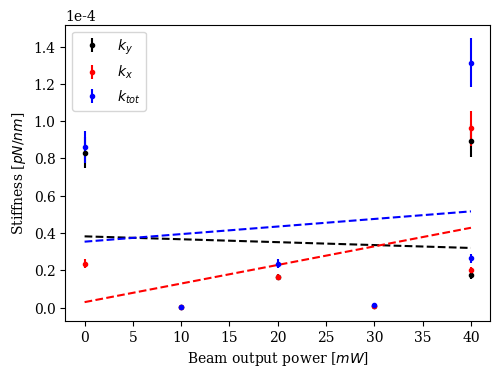

Generate this figure with matplotlib: (Note: this script raises an exception after producing the figure.)
import numpy as np
import matplotlib
import matplotlib.pyplot as plt
from scipy.optimize import curve_fit as cv

matplotlib.rcParams['figure.dpi']   = 150
matplotlib.rcParams['font.family']  = "serif"

def fit_func(x, a, b):
    return a*x+b

#------BEAD MEASURMENT----------------------#
bead_power      = np.asarray([0, 10, 20, 30, 40, 40])
bead_x_stiff    = np.asarray([2.3652e-5, 2.4569e-7, 1.665e-5, 8.3591e-7, 1.9969e-5, 9.6086e-5])
bead_y_stiff    = np.asarray([8.2974e-5, 2.9425e-7, 1.6591e-5, 9.7104e-7, 1.7268e-5, 8.9602e-5])
bead_t_stiff    = np.sqrt( np.asarray(bead_x_stiff)**2 + np.asarray(bead_y_stiff)**2 )
bead_x_err = bead_x_stiff/10
bead_y_err = bead_y_stiff/10
bead_t_err = np.sqrt( bead_x_err**2 + bead_y_err**2)

#------FUNCTION FIT-------------------------#
param_b_x, trash = cv(fit_func, bead_power, bead_x_stiff)
param_b_y, trash = cv(fit_func, bead_power, bead_y_stiff)
param_b_t, trash = cv(fit_func, bead_power, bead_t_stiff)


#------TRAP MEASURMENT----------------------#
trap_power      = np.asarray([0, 5, 10, 20, 30, 40])
trap_x_stiff    = np.asarray([3.6463e-7, 8.2428e-5, 0.00010879, 0.00030305, 0.00061455, 0.00075512])
trap_y_stiff    = np.asarray([5.55e-7, 4.1822e-5, 2.5336e-5, 0.00011004, 0.00016901, 0.00025401])
trap_t_stiff    = np.sqrt( np.asarray(trap_x_stiff)**2 + np.asarray(trap_y_stiff)**2 )
trap_x_err = trap_x_stiff/10
trap_y_err = trap_y_stiff/10
trap_t_err = np.sqrt( trap_x_err**2 + trap_y_err**2)

#------FUNCTION FIT-------------------------#
param_t_x, cov_t_x = cv(fit_func, trap_power, trap_x_stiff, sigma=trap_x_err)
param_t_y, cov_t_y = cv(fit_func, trap_power, trap_y_stiff, sigma=trap_y_err)
param_t_t, cov_t_t = cv(fit_func, trap_power, trap_t_stiff, sigma=trap_t_err)


matplotlib.rcParams['lines.linestyle']=''

X_b = np.linspace(np.min(bead_power),np.max(bead_power), 50)

plt.errorbar(bead_power, bead_y_stiff, yerr=bead_y_err, fmt='', label=r"$k_y$", marker=".", color='black')
plt.errorbar(bead_power, bead_x_stiff, yerr=bead_x_err, fmt='', label=r"$k_x$", marker=".", color='red')
plt.errorbar(bead_power, bead_t_stiff, yerr=bead_t_err, fmt='', label=r"$k_{tot}$", marker=".", color='blue')

plt.plot(X_b, fit_func(X_b, *param_b_y), linestyle='--', color='black')
plt.plot(X_b, fit_func(X_b, *param_b_x), linestyle='--', color='red')
plt.plot(X_b, fit_func(X_b, *param_b_t), linestyle='--', color='blue')


plt.ticklabel_format(style='sci', axis='y', scilimits=(0,0))
plt.xlabel(r'Beam output power [$mW$]')
plt.ylabel(r"Stiffness [$pN/nm$]")
plt.gcf().set_size_inches((5,4))
plt.subplots_adjust(left=0.14, bottom=0.14, right=0.99)
#plt.semilogy()
plt.legend()
plt.savefig('plots/beam.png',dpi=200)
plt.close()



matplotlib.rcParams['lines.linestyle']=''

X_t = np.linspace(np.min(trap_power),np.max(trap_power), 50)

plt.errorbar(trap_power, trap_x_stiff, yerr=trap_x_err, fmt="", label=r"$k_x$", marker=".", color='black')
plt.errorbar(trap_power, trap_y_stiff, yerr=trap_y_err, fmt="", label=r"$k_y$", marker=".", color='red')
plt.errorbar(trap_power, trap_t_stiff, yerr=trap_t_err, fmt="", label=r"$k_{tot}$", marker=".", color='blue')

plt.plot(X_t, fit_func(X_t, *param_t_x), linestyle='--', color='black')
plt.plot(X_t, fit_func(X_t, *param_t_y), linestyle='--', color='red')
plt.plot(X_t, fit_func(X_t, *param_t_t), linestyle='--', color='blue')


plt.ticklabel_format(style='sci', axis='y', scilimits=(0,0))
plt.xlabel(r'Beam output power [$mW$]')
plt.ylabel(r"Stiffness [$pN/nm$]")
plt.gcf().set_size_inches((5,4))
plt.subplots_adjust(left=0.14, bottom=0.14, right=0.99)
#plt.semilogy()
plt.legend()
plt.savefig('plots/trap.png',dpi=200)